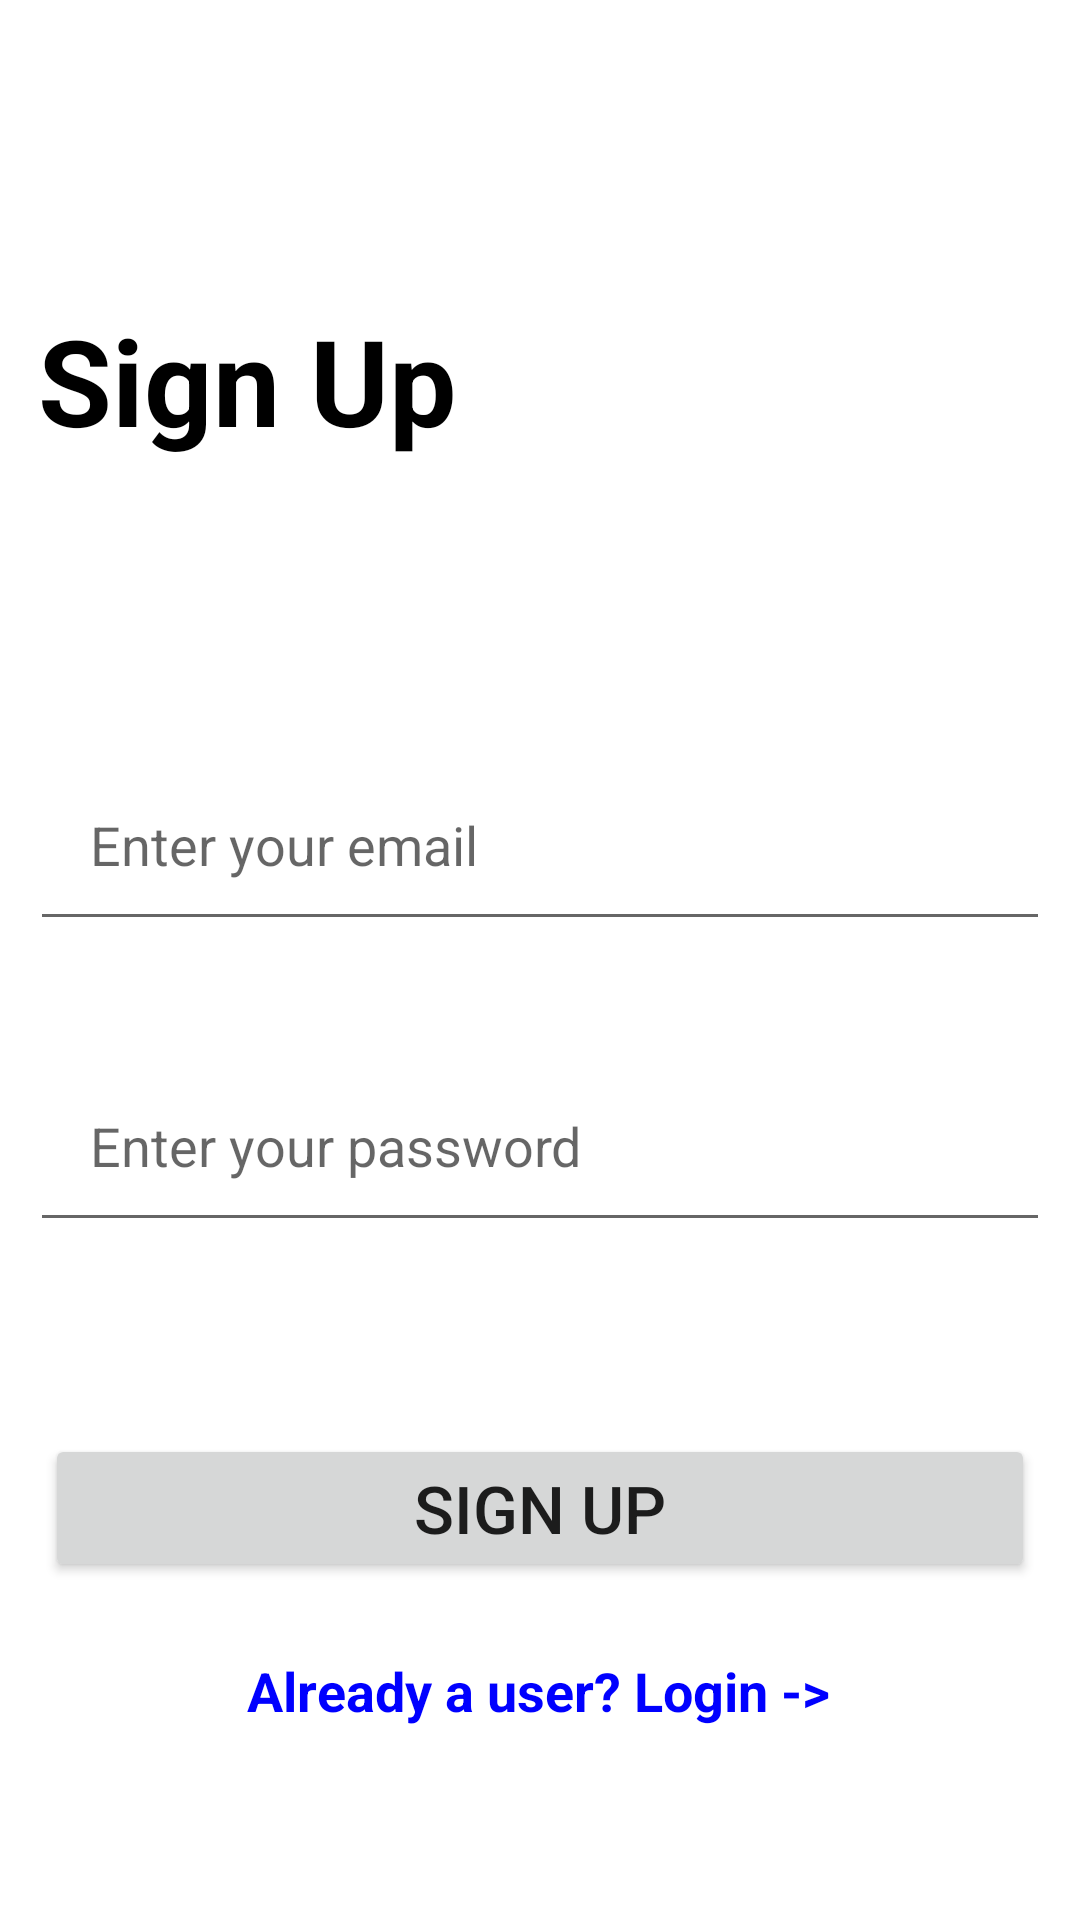

This screen was rendered from an Android layout file. Write that file and the resources it references.
<!-- AndroidManifest.xml: application theme Theme.WishStore -->
<!-- res/layout/activity_register.xml -->
<?xml version="1.0" encoding="utf-8"?>
<androidx.constraintlayout.widget.ConstraintLayout xmlns:android="http://schemas.android.com/apk/res/android"
    xmlns:app="http://schemas.android.com/apk/res-auto"
    xmlns:tools="http://schemas.android.com/tools"
    android:layout_width="match_parent"
    android:layout_height="match_parent"
    android:background="#fff"
    tools:context=".Register">

    <TextView
        android:id="@+id/textView"
        android:layout_width="wrap_content"
        android:layout_height="wrap_content"
        android:layout_marginTop="100dp"
        android:text="@string/signup"
        android:textColor="#000"
        android:textSize="40sp"
        android:textStyle="bold"
        app:layout_constraintEnd_toEndOf="parent"
        app:layout_constraintHorizontal_bias="0.058"
        app:layout_constraintStart_toStartOf="parent"
        app:layout_constraintTop_toTopOf="parent" />

    <EditText
        android:id="@+id/signup_email"
        android:layout_width="match_parent"
        android:layout_height="wrap_content"
        android:layout_marginTop="96dp"
        android:padding="20sp"
        android:layout_marginLeft="10sp"
        android:layout_marginRight="10sp"
        android:ems="10"
        android:hint="@string/email_hint"
        android:inputType="textEmailAddress"
        app:layout_constraintEnd_toEndOf="parent"
        app:layout_constraintHorizontal_bias="0.497"
        app:layout_constraintStart_toStartOf="parent"
        app:layout_constraintTop_toBottomOf="@+id/textView" />

    <EditText
        android:id="@+id/signup_password"
        android:layout_width="match_parent"
        android:layout_height="wrap_content"
        android:layout_marginLeft="10sp"
        android:layout_marginTop="36dp"
        android:layout_marginRight="10sp"
        android:ems="10"
        android:hint="@string/password_hint"
        android:inputType="textPassword"
        android:padding="20sp"
        app:layout_constraintEnd_toEndOf="parent"
        app:layout_constraintHorizontal_bias="0.473"
        app:layout_constraintStart_toStartOf="parent"
        app:layout_constraintTop_toBottomOf="@+id/signup_email" />

    <Button
        android:id="@+id/signup_btn"
        android:layout_width="match_parent"
        android:layout_height="wrap_content"
        android:layout_marginTop="64dp"
        android:layout_marginRight="15sp"
        android:layout_marginLeft="15sp"
        android:paddingLeft="15dp"
        android:paddingTop="10dp"
        android:paddingRight="15dp"
        android:paddingBottom="10dp"
        android:text="@string/signup"
        android:textSize="22sp"
        android:onClick="register_handler"
        app:layout_constraintEnd_toEndOf="parent"
        app:layout_constraintHorizontal_bias="0.498"
        app:layout_constraintStart_toStartOf="parent"
        app:layout_constraintTop_toBottomOf="@+id/signup_password" />

    <TextView
        android:id="@+id/signupToLogin"
        android:layout_width="wrap_content"
        android:layout_height="wrap_content"
        android:layout_marginTop="24dp"
        android:onClick="signupToLogin_handler"
        android:text="@string/signup_login"
        android:textColor="#0000ff"
        android:textSize="18sp"
        android:textStyle="bold"
        app:layout_constraintEnd_toEndOf="parent"
        app:layout_constraintHorizontal_bias="0.497"
        app:layout_constraintStart_toStartOf="parent"
        app:layout_constraintTop_toBottomOf="@+id/signup_btn" />
</androidx.constraintlayout.widget.ConstraintLayout>
<!-- resources referenced by this layout -->
<resources>
  <string name="email_hint">Enter your email</string>
  <string name="password_hint">Enter your password</string>
  <string name="signup">Sign Up</string>
  <string name="signup_login">Already a user? Login -&gt;</string>
  <style name="Theme.WishStore" parent="Theme.MaterialComponents.DayNight.DarkActionBar">
          
          <item name="colorPrimary">@color/purple_500</item>
          <item name="colorPrimaryVariant">@color/purple_700</item>
          <item name="colorOnPrimary">@color/white</item>
          
          <item name="colorSecondary">@color/teal_200</item>
          <item name="colorSecondaryVariant">@color/teal_700</item>
          <item name="colorOnSecondary">@color/black</item>
          
          <item name="android:statusBarColor" tools:targetApi="l">?attr/colorPrimaryVariant</item>
          
      </style>
  <!-- not gathered from this repository: default colours our renderer supplied (Android Studio template values) -->
  <color name="purple_500">#FF6200EE</color>
  <color name="purple_700">#FF3700B3</color>
  <color name="teal_200">#FF03DAC5</color>
  <color name="teal_700">#FF018786</color>
  <color name="black">#FF000000</color>
  <color name="white">#FFFFFFFF</color>
</resources>
